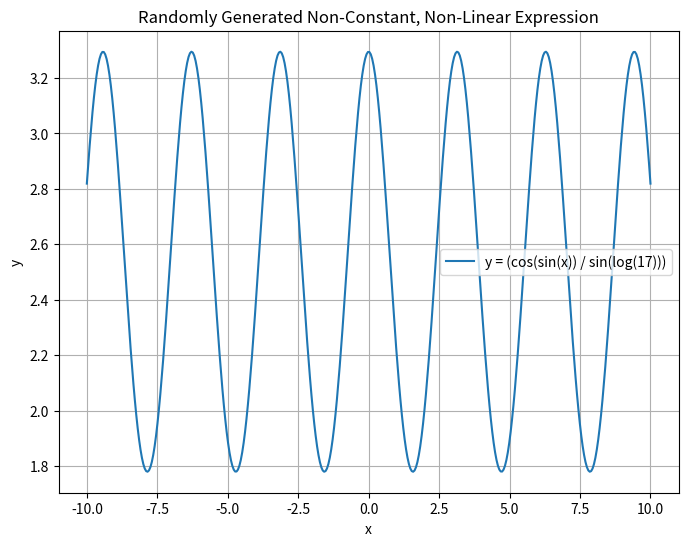

This figure's Python source:
import random
import sympy
from sympy import symbols, sin, cos, log, pi, E
import matplotlib.pyplot as plt
import numpy as np

def random_operand():
    # Increase the likelihood of 'x' to avoid constants only
    operands = [
        'x', 'x', 'x',
        '2', '3', '5', '7', '11', '17', '23',
        'pi', 'E'
    ]
    return random.choice(operands)

def random_operation():
    operations = [
        ('+', 2),
        ('-', 2),
        ('*', 2),
        ('/', 2),
        ('sin', 1),
        ('cos', 1),
        ('log', 1)
    ]
    return random.choice(operations)

def is_pure_constant(expr_str):
    x = symbols('x', real=True)
    try:
        val = sympy.sympify(expr_str, {'x': x, 'pi': pi, 'E': E})
        return val.free_symbols == set()  # no x present => pure constant
    except:
        return False

def build_random_expression(max_ops=3):
    if max_ops == 0:
        return random_operand()
    
    while True:
        op, arity = random_operation()
        if arity == 2:
            left = build_random_expression(max_ops - 1)
            right = build_random_expression(max_ops - 1)
            
            # Avoid trivial constant + constant or constant - constant
            if op in ['+', '-'] and is_pure_constant(left) and is_pure_constant(right):
                continue
            
            return f'({left} {op} {right})'
        else:
            sub = build_random_expression(max_ops - 1)
            return f'{op}({sub})'

def is_constant_function(expr):
    x = symbols('x', real=True)
    deriv = sympy.diff(expr, x)
    return sympy.simplify(deriv) == 0

def is_linear_function(expr):
    x = symbols('x', real=True)
    first_deriv = sympy.simplify(sympy.diff(expr, x))
    second_deriv = sympy.simplify(sympy.diff(expr, (x, 2)))
    
    # Check if second derivative is zero
    if second_deriv == 0:
        # If first derivative is a nonzero constant, it's linear
        # Check if first_deriv is independent of x and nonzero
        if first_deriv.free_symbols == set() and first_deriv != 0:
            return True
    return False

def generate_non_constant_and_non_linear_expression(max_ops=3):
    x = symbols('x', real=True)
    while True:
        expr_str = build_random_expression(max_ops)
        expr = sympy.sympify(expr_str, {'x': x, 'pi': pi, 'E': E, 'sin': sin, 'cos': cos, 'log': log})
        
        if not is_constant_function(expr) and not is_linear_function(expr):
            return expr_str, expr

def plot_expression(expr_str):
    x = symbols('x', real=True)
    expr = sympy.sympify(expr_str, {'x': x, 'pi': pi, 'E': E, 'sin': sin, 'cos': cos, 'log': log})
    f = sympy.lambdify(x, expr, 'numpy')
    
    X = np.linspace(-10, 10, 400)
    Y = f(X)
    if np.isscalar(Y):
        Y = np.full_like(X, Y)
    
    plt.figure(figsize=(8, 6))
    plt.plot(X, Y, label=f'y = {expr_str}')
    plt.title('Randomly Generated Non-Constant, Non-Linear Expression')
    plt.xlabel('x')
    plt.ylabel('y')
    plt.grid(True)
    plt.legend()
    plt.show()

if __name__ == "__main__":
    expr_str, expr = generate_non_constant_and_non_linear_expression(max_ops=3)
    print("Generated non-constant, non-linear equation:", expr_str)
    plot_expression(expr_str)
